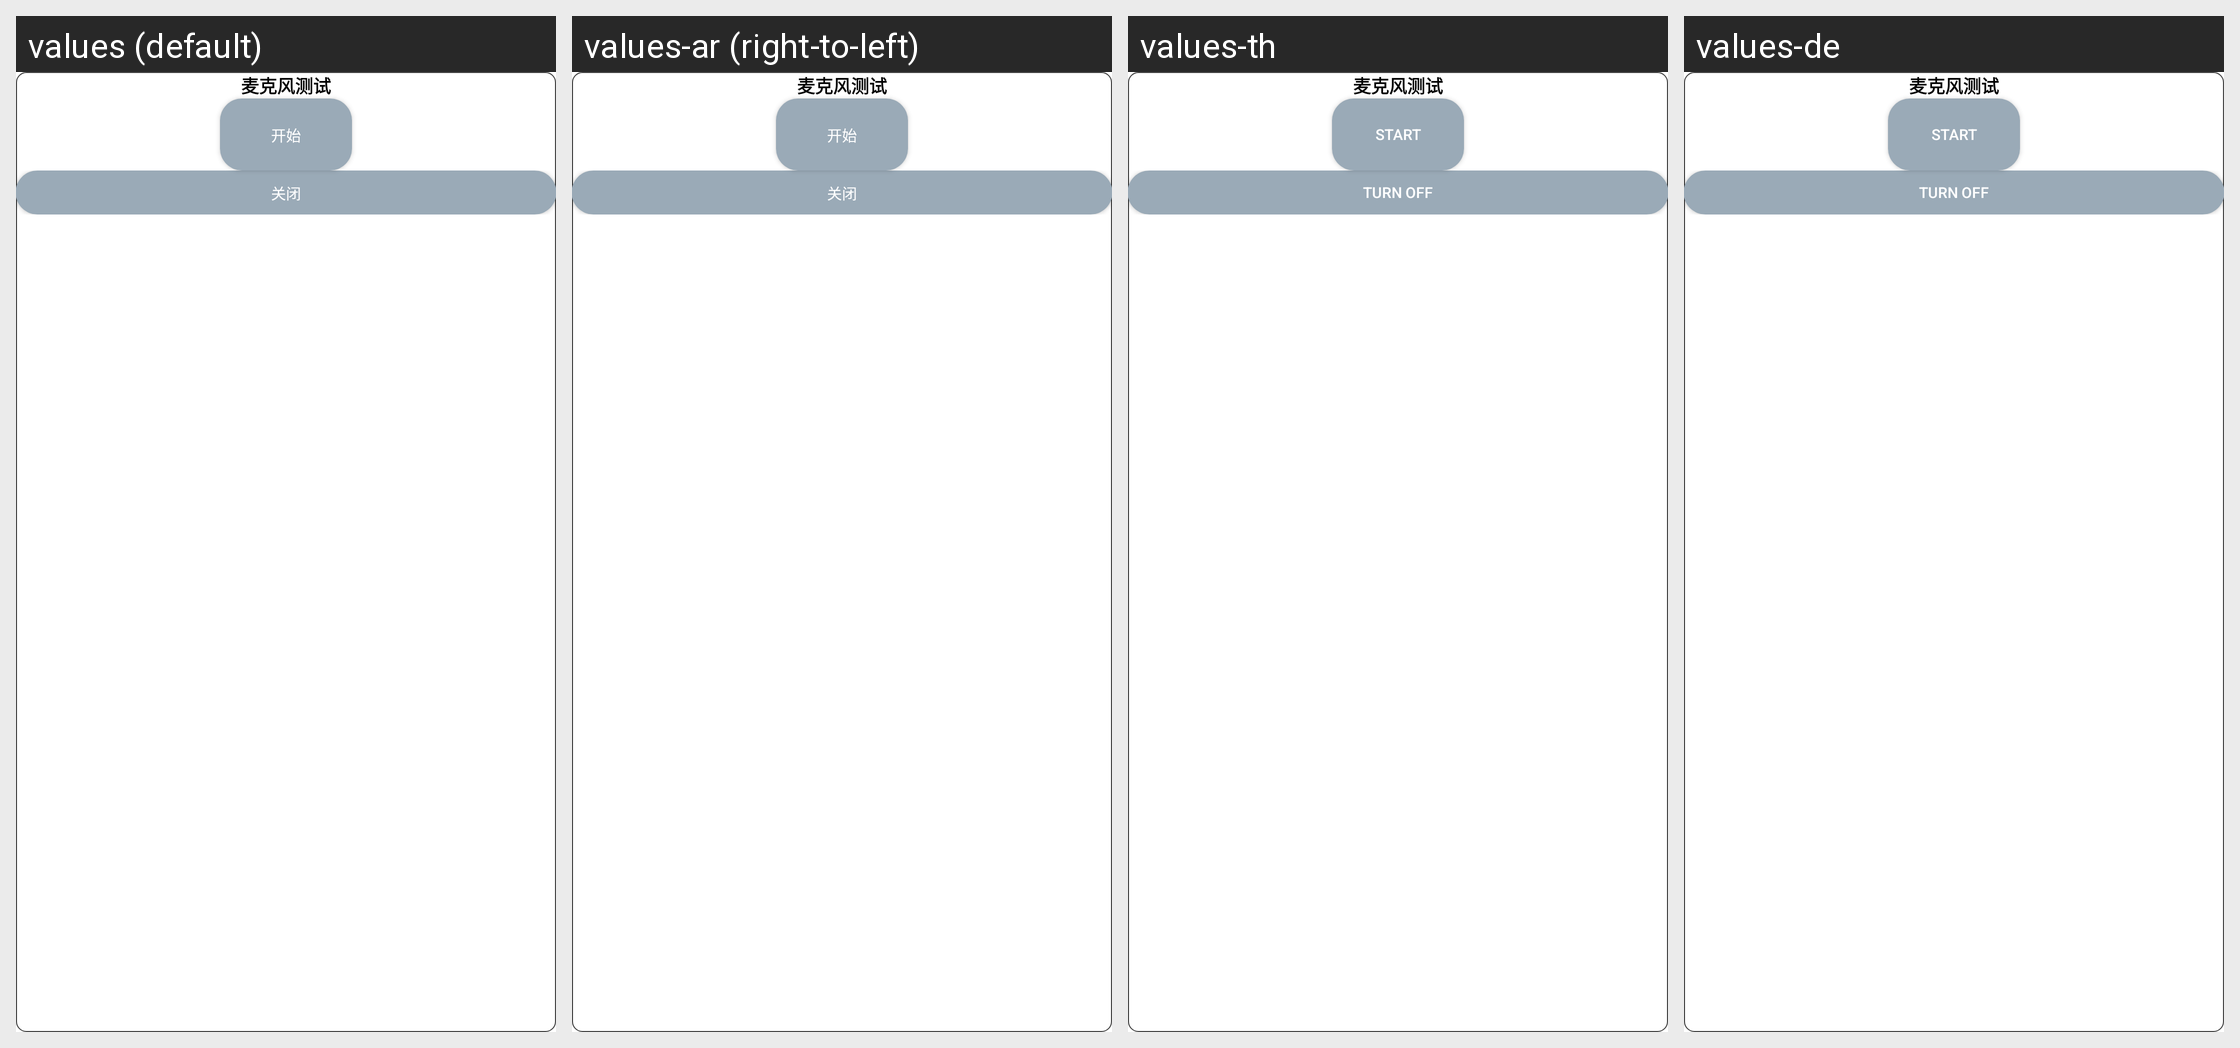

For this localized Android screen grid, give each drawn string resource with its value in every locale shown.
Android screen res/layout/layout_microphone_test.xml rendered under 4 locales, left to right: values (default), values-ar (right-to-left), values-th, values-de. Device: Nexus 5 (rendered at 1080×1920; each locale shown at half size, 540×960, under a caption strip naming it); theme AppTheme.
Other locales in the repository, not shown: values-en, values-en-rUK, values-en-rUS, values-en-rZA, values-es, values-fr, values-hy, values-it, values-ko, values-pl.
Strings drawn on this screen, with the default value and each locale's value (text and hints the layout hard-codes, and strings that could not be matched under every locale, appear in the picture but are not listed):

microphone_test
  values: 麦克风测试
  values-ar: 麦克风测试  [not translated; the default value is used]
  values-th: 麦克风测试  [not translated; the default value is used]
  values-de: 麦克风测试  [not translated; the default value is used]

start
  values: 开始
  values-ar: 开始  [not translated; the default value is used]
  values-th: Start
  values-de: Start

lab_disable
  values: 关闭
  values-ar: 关闭  [not translated; the default value is used]
  values-th: Turn off
  values-de: Turn off
